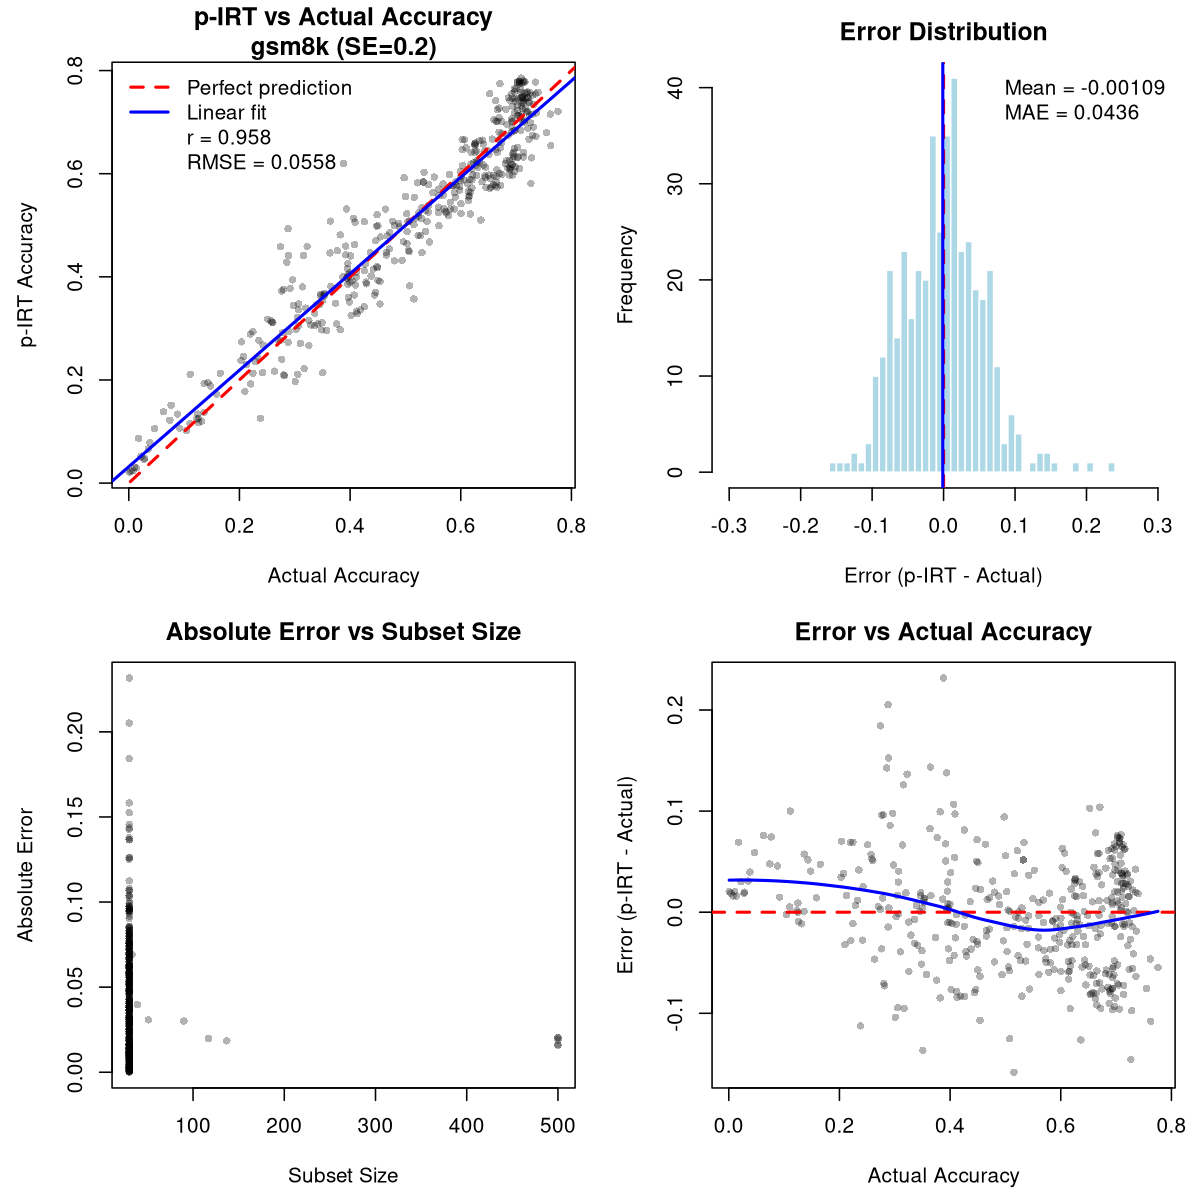

The table this chart was drawn from, first rows:
model, pirt_accuracy, theta, n_subset_items, n_all_items, avg_observed, avg_predicted, actual_accuracy, n_items, error, abs_error, squared_error
01-ai/Yi-34B-Chat, 0.4589, -0.2283, 30, 1306, 0.5, 0.4579, 0.3224, 1306, 0.1365, 0.1365, 0.01864
01-ai/Yi-9B, 0.432, -0.335, 30, 1306, 0.4667, 0.4312, 0.4939, 1306, -0.06188, 0.06188, 0.00383
01-ai/Yi-9B-200K, 0.4309, -0.3383, 30, 1306, 0.4667, 0.4301, 0.4801, 1306, -0.0492, 0.0492, 0.002421
8xqmff94/slm, 0.592, 0.329, 30, 1306, 0.5333, 0.5934, 0.4977, 1306, 0.09429, 0.09429, 0.00889
922CA/Llama-3-monika-ddlc-11.5b-v1, 0.5942, 0.3404, 30, 1306, 0.5667, 0.5948, 0.6646, 1306, -0.07044, 0.07044, 0.004961
AA051611/A0119, 0.5984, 0.3599, 30, 1306, 0.6667, 0.5968, 0.5796, 1306, 0.01878, 0.01878, 0.0003529
AA051612/A0124, 0.5844, 0.2948, 30, 1306, 0.6333, 0.5832, 0.6386, 1306, -0.05424, 0.05424, 0.002941
aari1995/germeo-7b-laser, 0.4015, -0.4593, 30, 1306, 0.5, 0.3992, 0.438, 1306, -0.03644, 0.03644, 0.001328
abacusai/MM-OV-bagel-DPO-34b-c1000-250, 0.674, 0.7466, 30, 1306, 0.5333, 0.6773, 0.7297, 1306, -0.05569, 0.05569, 0.003101
abacusai/Slerp-CM-mist-dpo, 0.7548, 1.291, 30, 1306, 0.7333, 0.7553, 0.7351, 1306, 0.01968, 0.01968, 0.0003874
abacusai/Smaug-2-72B, 0.6199, 0.4611, 30, 1306, 0.4667, 0.6235, 0.3882, 1306, 0.2316, 0.2316, 0.05366
abacusai/Smaug-Mixtral-v0.1, 0.581, 0.278, 30, 1306, 0.6, 0.5805, 0.7266, 1306, -0.1457, 0.1457, 0.02122
Abhaykoul/EMO-1B, 0.4584, -0.232, 30, 1306, 0.5333, 0.4567, 0.2741, 1306, 0.1843, 0.1843, 0.03397
abhishek/autotrain-mixtral-8x7b-orpo-v1, 0.5478, 0.1354, 30, 1306, 0.4667, 0.5497, 0.6141, 1306, -0.06626, 0.06626, 0.00439
abhishek/zephyr-beta-math, 0.5318, 0.06801, 30, 1306, 0.6333, 0.5294, 0.5697, 1306, -0.03789, 0.03789, 0.001436
abhishekchohan/mistral-7B-forest-merge-v…, 0.5068, -0.03313, 30, 1306, 0.4, 0.5093, 0.5046, 1306, 0.002169, 0.002169, 4.70361630329225e-06
abhishekchohan/mistral-7B-forest-v0.1, 0.2959, -0.8981, 30, 1306, 0.5, 0.2911, 0.3576, 1306, -0.06163, 0.06163, 0.003799
abideen/AlphaMonarch-daser, 0.7272, 1.081, 30, 1306, 0.6667, 0.7287, 0.6692, 1306, 0.05802, 0.05802, 0.003366
abideen/Mistral-v2-orpo, 0.3897, -0.5057, 30, 1306, 0.5, 0.3871, 0.3997, 1306, -0.01003, 0.01003, 0.0001006
aboros98/merlin1.4, 0.4969, -0.0745, 30, 1306, 0.5, 0.4968, 0.4893, 1306, 0.007619, 0.007619, 5.80535962832823e-05
aboros98/merlin1.5, 0.5085, -0.02669, 30, 1306, 0.4667, 0.5095, 0.5077, 1306, 0.0008244, 0.0008244, 6.79678255272339e-07
adamo1139/Yi-34B-200K-AEZAKMI-RAW-2301-L…, 0.5244, 0.03669, 30, 1306, 0.4667, 0.5258, 0.5597, 1306, -0.03528, 0.03528, 0.001245
adowu/autocodit, 0.5802, 0.2783, 30, 1306, 0.5333, 0.5813, 0.6126, 1306, -0.03239, 0.03239, 0.001049
aerdincdal/CBDDO-LLM-8B-Instruct-v0.1, 0.5632, 0.2021, 30, 1306, 0.5, 0.5647, 0.5888, 1306, -0.02565, 0.02565, 0.0006577
AIGeekLabs/radiantloom-mixtral-8x7b-fusi…, 0.5074, -0.03064, 30, 1306, 0.5667, 0.506, 0.5391, 1306, -0.03164, 0.03164, 0.001001
aiplanet/buddhi-128k-chat-7b, 0.3997, -0.4658, 30, 1306, 0.5333, 0.3965, 0.3867, 1306, 0.01301, 0.01301, 0.0001692
aivince/alpaca_mistral-7b-v0.2, 0.3542, -0.6503, 30, 1306, 0.5333, 0.35, 0.3499, 1306, 0.004302, 0.004302, 1.85113337358473e-05
ajibawa-2023/Code-Mistral-7B, 0.6261, 0.4925, 30, 1306, 0.6333, 0.6259, 0.6876, 1306, -0.06153, 0.06153, 0.003786
ajibawa-2023/General-Stories-Mistral-7B, 0.6087, 0.4059, 30, 1306, 0.6, 0.6089, 0.6194, 1306, -0.01076, 0.01076, 0.0001158
allenai/digital-socrates-13b, 0.3445, -0.691, 30, 1306, 0.5667, 0.3393, 0.2979, 1306, 0.04668, 0.04668, 0.002179
allknowingroger/Lamma3merge2-15B-MoE, 0.611, 0.4222, 30, 1306, 0.5667, 0.6121, 0.6853, 1306, -0.07427, 0.07427, 0.005516
allknowingroger/Neuralmaath-12B-MoE, 0.7337, 1.131, 30, 1306, 0.6333, 0.7361, 0.732, 1306, 0.001706, 0.001706, 2.91009041240971e-06
allknowingroger/StarlingMaxLimmy2-7B-sle…, 0.6829, 0.7922, 30, 1306, 0.6333, 0.6841, 0.6968, 1306, -0.01385, 0.01385, 0.0001918
aloobun/CosmicBun-8B, 0.6126, 0.4277, 30, 1306, 0.5667, 0.6137, 0.6891, 1306, -0.07648, 0.07648, 0.005849
aloobun/Cypher-7B, 0.6663, 0.7001, 30, 1306, 0.6, 0.6679, 0.6692, 1306, -0.002923, 0.002923, 8.543280929126e-06
Alsebay/L3-test-2, 0.6323, 0.52, 30, 1306, 0.6, 0.6331, 0.7136, 1306, -0.08132, 0.08132, 0.006613
Alsebay/Lorge-2x7B-UAMM, 0.3757, -0.5633, 30, 1306, 0.4333, 0.3743, 0.2795, 1306, 0.09621, 0.09621, 0.009257
alykassem/ds_diasum_md_mixtral, 0.4884, -0.1108, 30, 1306, 0.5, 0.4882, 0.5368, 1306, -0.04832, 0.04832, 0.002335
amazingvince/Not-WizardLM-2-7B, 0.4148, -0.4059, 30, 1306, 0.5667, 0.4112, 0.4418, 1306, -0.02699, 0.02699, 0.0007285
ammarali32/multi_verse_model, 0.7565, 1.303, 30, 1306, 0.8, 0.7555, 0.7198, 1306, 0.03674, 0.03674, 0.00135
amu/dpo-Qwen1.5-0.5B-Chat, 0.04812, -3.017, 117, 1306, 0.07692, 0.04528, 0.02833, 1306, 0.01978, 0.01978, 0.0003914
andysalerno/openchat-nectar-0.4, 0.6884, 0.8306, 30, 1306, 0.6, 0.6905, 0.693, 1306, -0.004539, 0.004539, 2.06007612245223e-05
antiven0m/reverie-7b, 0.6413, 0.5659, 30, 1306, 0.6667, 0.6407, 0.6662, 1306, -0.02489, 0.02489, 0.0006195
argilla/DistilabelBeagle14-7B, 0.508, -0.0303, 30, 1306, 0.4333, 0.5098, 0.3645, 1306, 0.1436, 0.1436, 0.02061
arlineka/Brunhilde-13b-v1, 0.2375, -1.168, 30, 1306, 0.4667, 0.2321, 0.2029, 1306, 0.03461, 0.03461, 0.001198
Aryanne/Westest-7B, 0.7017, 0.9146, 30, 1306, 0.6, 0.704, 0.6639, 1306, 0.03779, 0.03779, 0.001428
Aspik101/StableBeluga-13B-instruct-PL-lo…, 0.1246, -1.878, 30, 1306, 0.3, 0.1204, 0.1233, 1306, 0.001288, 0.001288, 1.65899782554185e-06
athirdpath/Iambe-20b-DARE-v2, 0.3292, -0.7548, 30, 1306, 0.5333, 0.3244, 0.3361, 1306, -0.006956, 0.006956, 4.83839063598025e-05
AurelPx/NeuralPipe-7B-slerp, 0.7066, 0.9387, 30, 1306, 0.6333, 0.7083, 0.6922, 1306, 0.01437, 0.01437, 0.0002066
automerger/Experiment29Pastiche-7B, 0.7647, 1.37, 30, 1306, 0.7333, 0.7654, 0.6998, 1306, 0.06486, 0.06486, 0.004206
automerger/Inex12Yamshadow-7B, 0.7639, 1.365, 30, 1306, 0.7333, 0.7647, 0.7075, 1306, 0.05643, 0.05643, 0.003184
automerger/ShadowYam-7B, 0.7589, 1.321, 30, 1306, 0.7333, 0.7595, 0.6975, 1306, 0.06139, 0.06139, 0.003769
automerger/YamShadow-7B, 0.7576, 1.322, 30, 1306, 0.6667, 0.7597, 0.709, 1306, 0.04853, 0.04853, 0.002355
AwanLLM/Awanllm-Llama-3-8B-Cumulus-v0.2, 0.5572, 0.1771, 30, 1306, 0.5, 0.5585, 0.6156, 1306, -0.05843, 0.05843, 0.003415
AwanLLM/Llama-3-8B-Cumulus-v0.1, 0.5551, 0.169, 30, 1306, 0.5667, 0.5549, 0.6141, 1306, -0.05896, 0.05896, 0.003476
Azazelle/Sina-Loki-7b-Merge, 0.5131, -0.01079, 30, 1306, 0.4333, 0.5149, 0.5291, 1306, -0.01603, 0.01603, 0.000257
Azazelle/xDAN-SlimOrca, 0.5764, 0.2586, 30, 1306, 0.5667, 0.5766, 0.585, 1306, -0.008605, 0.008605, 7.40386486882563e-05
Azure99/blossom-v3-mistral-7b, 0.486, -0.1186, 30, 1306, 0.5667, 0.4841, 0.4717, 1306, 0.01428, 0.01428, 0.000204
bababababooey/mergekit-slerp-mntqhzv, 0.5823, 0.2868, 30, 1306, 0.5, 0.5843, 0.5214, 1306, 0.06089, 0.06089, 0.003707
bardsai/jaskier-7b-dpo-v7.1, 0.7743, 1.47, 30, 1306, 0.6333, 0.7776, 0.706, 1306, 0.06833, 0.06833, 0.004669
... 360 more rows
